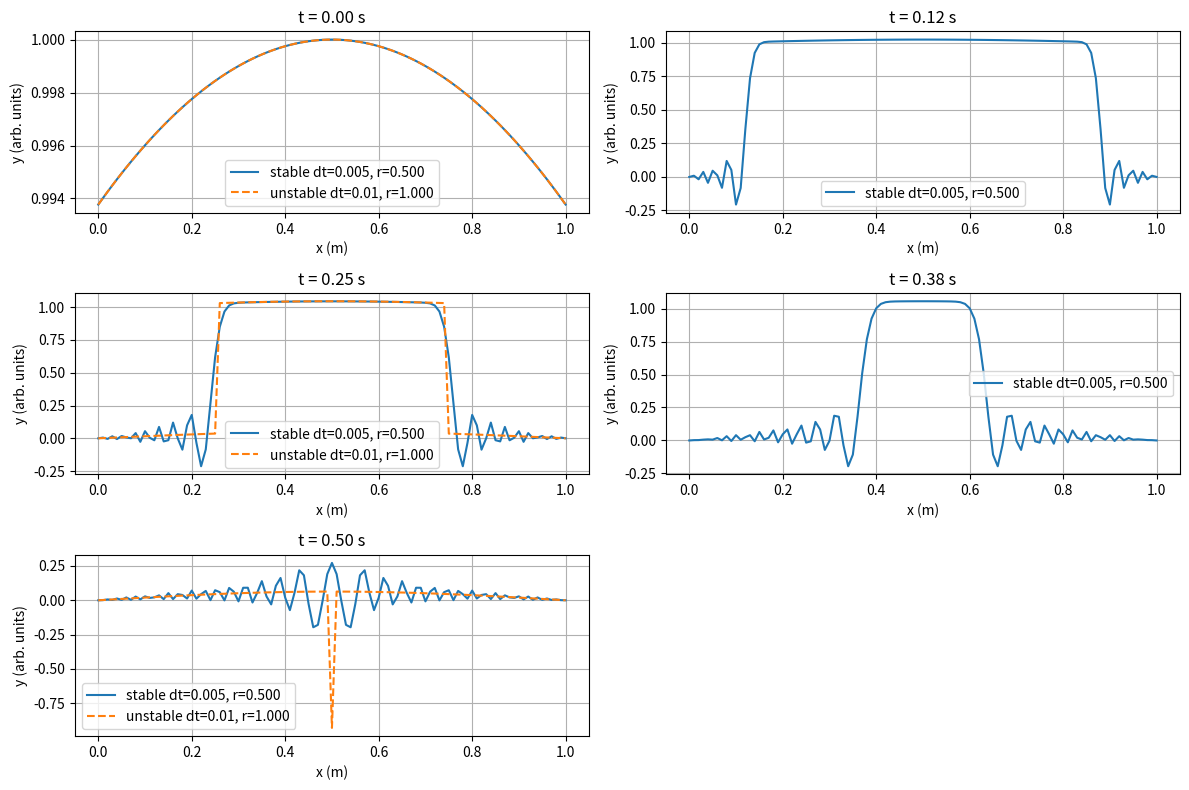

Reproduce this figure in Python.
import numpy as np
import matplotlib.pyplot as plt


def run_wave_first_rows(L, dx, dt, c, t_final, f_func, g_func):
    """
    Explicit finite-difference solver for 1D wave eq, just first rows
    returns y_prev and y_curr.
    """
    r = c * dt / dx
    Nx = int(round(L / dx))
    nodes = Nx + 1
    x = np.linspace(0, L, nodes)
    nt = int(round(t_final / dt))
    # initial conditions
    f = f_func(x)
    g = g_func(x)
    y_prev = f.copy()            # j = 0
    y_curr = np.zeros_like(x)    # j = 1
    # initialize second row (improved, second-order)
    ## this is the crucial line
    for i in range(1, nodes-1):
        y_curr[i] = f[i] + dt * g[i] + 0.5 * (r**2) * (f[i+1] + f[i-1] - 2*f[i])
    y_curr[0] = 0.0
    y_curr[-1] = 0.0
    ##
    return y_prev,y_curr

def run_wave(L, dx, dt, c, t_final, f_func, g_func):
    """
    Explicit finite-difference solver for 1D wave eq:
      y_tt = c^2 y_xx
    Returns dict of snapshots at requested times and final arrays.
    """

    r = c * dt / dx
    Nx = int(round(L / dx))
    nodes = Nx + 1
    x = np.linspace(0, L, nodes)
    nt = int(round(t_final / dt))
    
    y_prev,y_curr = run_wave_first_rows(L, dx, dt, c, t_final, f_func, g_func)
    # snapshots at these times (seconds)
    snapshot_times = [0.0, 0.125, 0.25, 0.375, 0.5]
    snapshot_steps = [int(round(t / dt)) for t in snapshot_times]
    
    snapshots = {0.0: y_prev.copy()}
    # time marching
    for j in range(1, nt+1):
        y_next = np.zeros_like(x)
        for i in range(1, nodes-1):
            y_next[i] = 2*y_curr[i] - y_prev[i] + (r**2) * (y_curr[i+1] + y_curr[i-1] - 2*y_curr[i])
        y_next[0] = 0.0
        y_next[-1] = 0.0
        # advance
        y_prev, y_curr = y_curr, y_next
        if j in snapshot_steps:
            snapshots[round(j*dt, 6)] = y_curr.copy()
    return {
        "x": x,
        "snapshots": snapshots,
        "r": r,
        "dt": dt,
        "dx": dx,
        "t_final": t_final
    }

# Problem definition
L = 1.0
dx = 0.01
dt_stable = 0.005    # stable run
dt_unstable = 0.01  # intentionally unstable (r > 1)
c = 1.0
t_final = 0.5
#New values
x0 = 0.5
sigma = 0.05

## define the functions that appear as boundary conditions
f_func = lambda x: np.exp(-((x-x0)**2)/2 * sigma)
g_func = lambda x: 0.2 * np.sin(np.pi * x)

# Run stable
result_stable = run_wave(L, dx, dt_stable, c, t_final, f_func, g_func)
print("Stable run: dx=", dx, "dt=", dt_stable, "r=", result_stable["r"])

# Run unstable
result_unstable = run_wave(L, dx, dt_unstable, c, t_final, f_func, g_func)
print("Unstable run: dx=", dx, "dt=", dt_unstable, "r=", result_unstable["r"])

# Plotting: stable vs unstable snapshots side-by-side
times = sorted(result_stable["snapshots"].keys())  # should be [0,0.25,0.5,0.75,1.0]
x = result_stable["x"]

plt.figure(figsize=(12, 8))
for k, t in enumerate(times):
    plt.subplot(3, 2, k+1)
    y_s = result_stable["snapshots"].get(t)
    y_u = result_unstable["snapshots"].get(t)
    # stable
    if y_s is not None:
        plt.plot(x, y_s, label=f"stable dt={dt_stable}, r={result_stable['r']:.3f}")
    # unstable (may blow up or be noisy)
    if y_u is not None:
        plt.plot(x, y_u, '--', label=f"unstable dt={dt_unstable}, r={result_unstable['r']:.3f}")
    plt.title(f"t = {t:.2f} s")
    plt.xlabel("x (m)")
    plt.ylabel("y (arb. units)")
    plt.grid(True)
    plt.legend()
# tidy layout
plt.tight_layout()
plt.show()
